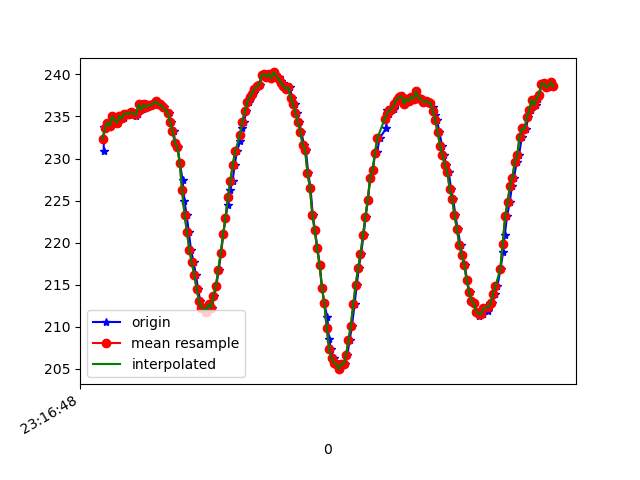

Values plotted in this chart, from the file beside it:
1617837408429, 533052044015253, 230.85938, -255.3711, -50.0
1617837408433, 533052064250877, 233.8, -248.5, -9.863
1617837408451, 533052082227925, 233.6, -249.3, -9.863
1617837408468, 533052101334261, 234.3, -250.1, -9.57
1617837408491, 533052120379555, 233.9, -251.2, -10.25
1617837408506, 533052139394327, 235.1, -251.3, -10.64
1617837408525, 533052158439621, 234.5, -252.9, -9.473
1617837408547, 533052177393351, 234.3, -253.8, -8.789
1617837408565, 533052196469166, 235.1, -254.3, -8.398
1617837408596, 533052217010003, 234.8, -255.2, -7.422
1617837408605, 533052234956530, 235.4, -256.4, -7.52
1617837408625, 533052254001823, 235.4, -256.6, -6.738
1617837408649, 533052273047117, 235.4, -258.3, -6.641
1617837408669, 533052292336581, 235.5, -259.1, -6.152
1617837408686, 533052311412396, 235.4, -259.6, -5.762
1617837408699, 533052330579775, 235.1, -260.7, -6.055
1617837408717, 533052349625068, 235.3, -260.9, -5.273
1617837408736, 533052368700883, 236.4, -261.8, -6.152
1617837408754, 533052387654613, 235.8, -262.1, -5.762
1617837408777, 533052406699907, 236.4, -261.9, -6.836
1617837408795, 533052425684158, 236.1, -261.1, -6.836
1617837408814, 533052444790494, 236.3, -261.2, -8.105
1617837408831, 533052463866309, 236.3, -259.9, -9.18
1617837408850, 533052482911602, 236.5, -258.8, -8.887
1617837408875, 533052501987417, 236.8, -257.2, -8.594
1617837408889, 533052521063232, 236.4, -255.3, -9.473
1617837408906, 533052540078005, 236.4, -253.7, -9.766
1617837408926, 533052559092777, 236.1, -252, -10.25
1617837408969, 533052597305449, 235.4, -248.7, -10.45
1617837408985, 533052616350743, 234.4, -243.9, -13.28
1617837409009, 533052635640207, 233.3, -241.4, -15.04
1617837409024, 533052654624458, 231.8, -239.3, -16.11
1617837409043, 533052673639230, 231.3, -236.8, -17.29
1617837409062, 533052692684524, 229.5, -234.8, -17.48
1617837409084, 533052712035031, 227.4, -231.8, -18.26
1617837409099, 533052731049803, 225.0, -230, -18.46
1617837409117, 533052750034054, 223.3, -228.6, -20.31
1617837409136, 533052769109869, 221.3, -227, -19.92
1617837409154, 533052788155162, 219.1, -225.7, -21
1617837409176, 533052807169935, 217.7, -225.1, -21.29
1617837409194, 533052826276271, 216.2, -224.4, -21.09
1617837409212, 533052845291043, 214.6, -224, -22.17
1617837409231, 533052864366858, 213.1, -223.7, -22.07
1617837409250, 533052883320588, 212.3, -222.9, -23.05
1617837409273, 533052902426924, 212.2, -222.4, -23.14
1617837409289, 533052921472218, 211.8, -222.5, -25.78
1617837409307, 533052940548033, 212.7, -222.7, -25.78
1617837409327, 533052959562805, 212.3, -222.9, -25.29
1617837409346, 533052978699662, 213.7, -223.4, -24.41
1617837409364, 533052997653392, 214.8, -224.2, -24.12
1617837409384, 533053016668164, 216.8, -225.2, -23.54
1617837409404, 533053035713458, 218.8, -226.2, -21.97
1617837409422, 533053054819794, 221, -228, -21.39
1617837409440, 533053073834567, 222.9, -229.4, -20.02
1617837409460, 533053092849339, 224.5, -230.2, -18.65
1617837409479, 533053111894633, 226.3, -232.3, -18.65
1617837409499, 533053130939926, 227.3, -233.9, -18.95
1617837409516, 533053149954698, 229.2, -235.1, -18.95
1617837409535, 533053168938949, 230.9, -236.6, -18.95
1617837409561, 533053188228413, 232, -237.9, -17.77
1617837409576, 533053207304228, 233.6, -239.7, -17.87
... 134 more rows
